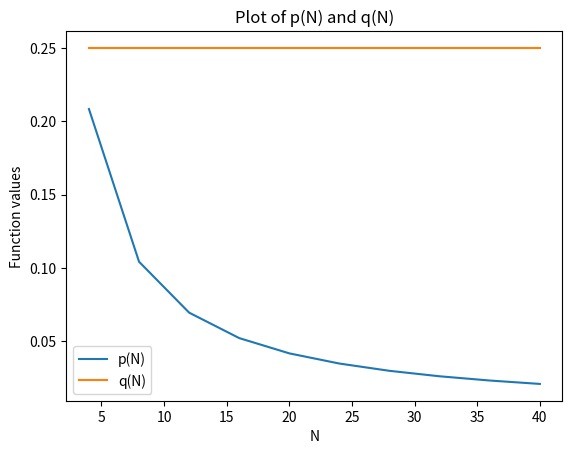

Python code for this plot:
# %%
# import all common packages
import pandas as pd
import numpy as np
# import matplotlib.pyplot as plt
import math
import os
import sys

# %%
def sum_odd_digits(number):
    #TODO: implement this function
    strs = str(number)
    sum = 0
    for i in strs:
        if int(i) % 2 != 0:
            sum += int(i)
    return sum

def sum_even_digits(number):
    #TODO: implement this function
    strs = str(number)
    sum = 0
    for i in strs:
        if int(i) % 2 == 0:
            sum += int(i)
    return sum

def sum_all_digits(number):
    #TODO: implement this function
    strs = str(number)
    sum = 0 
    for i in strs:
        sum += int(i)
    return sum

# %%
# Consider the series

# total = 1/1 + 1/2 + 1/3 + 1/4 + 1/5 .... + 1/N
# What is the maximum number of terms added (i.e. the value of N) such that total < 5.0?

def check_series():
    total = 0
    n = 0
    while total < 5.0:
        n += 1
        total += 1 / n
    return n - 1

check_series()

# %%
# Write a function called is_increasing that takes a sequence (of numbers) and returns True iff the elements in the array are in (non-strict) increasing order. This means that every element is less than or equal to the next one after it. For example,

# for [1, 5, 9] the function should return True
# for [3, 3, 4] the function should return True
# for [3, 4, 2] the function should return False

def is_increasing(sequence):
    #TODO: implement this function
    return all(sequence[i] <= sequence[i+1] for i in range(len(sequence)-1))

# %%
# Write a function most_average(numbers) which finds and returns the number in the input that is closest to the average of the numbers. (You can assume that the argument is a sequence of numbers.) By closest, we mean the one that has the smallest absolute difference from the average. You can use the built-in function abs to find the absolute value of a difference. For example, most_average([1, 2, 3, 4, 5]) should return 3 (the average of the numbers in the list is 3.0, and 3 is clearly closest to this). most_average([3, 4, 3, 1]) should also return 3 (the average is 2.75, and 3 is closer to 2.75 than is any other number in the list).


def most_average(numbers):
    #TODO: implement this function
    avg = sum(numbers)/len(numbers)
    diff = [abs(x-avg) for x in numbers]
    return numbers[diff.index(min(diff))]

# %%
# Write two functions, smallest_greater(seq, value) and greatest_smaller(seq, value), that take as argument a sequence and a value, and find the smallest element in the sequence that is greater than the given value, and the greatest element in the sequence that is smaller than the given value, respectively.

# For example, if the sequence is [13, -3, 22, 14, 2, 18, 17, 6, 9] and the target value is 4, then the smallest greater element is 6 and the greatest smaller element is 2.

def smallest_greater(seq, value):
    #TODO: implement this function
    seqs = sorted(seq)
    for i in seqs:
        if i > value:
            return i


def greatest_smaller(seq, value):
    #TODO: implement this function
    seqs = sorted(seq, reverse=True)
    for i in seqs:
        if i < value:
            return i

# %%
# If the same value appears more than once in a sequence, we say that all copies of it except the first are duplicates. For example, in [-1, 2, 4, 2, 0, 4], the second 2 and second 4 are duplicates; in the string "Immaterium", the 'm' is duplicated twice (but the 'i' is not a duplicate, because 'I' and 'i' are different characters).

def count_duplicates(seq):
    #TODO: implement this function
    count = 0
    for i in range(len(seq)):
        for j in range(i+1, len(seq)):
            if seq[i] == seq[j]:
                count += 1
                break 
    return count

# %%
def count_in_bin(values, lower, upper):
    #TODO: implement this function
    count = 0
    for value in values:
        if lower < value <= upper:
            count += 1
    return count


# Write a function histogram(values, dividers) that takes as argument a sequence of values and a sequence of bin dividers, and returns the histogram as a sequence of a suitable type (say, an array) with the counts in each bin. The number of bins is the number of dividers + 1; the first bin has no lower limit and the last bin has no upper limit. As in (a), elements that are equal to one of the dividers are counted in the bin below.
def histogram(values, dividers):
    #TODO: implement this function
    counts = []
    for i in range(len(dividers) + 1):
        if i == 0:
            counts.append(count_in_bin(values, float('-inf'), dividers[i]))
        elif i == len(dividers):
            counts.append(count_in_bin(values, dividers[i-1], float('inf')))
        else:
            counts.append(count_in_bin(values, dividers[i-1], dividers[i]))
    return counts

# %%
# In the unicode encoding system (which is used by python 3),  the string "Dog" is represented by the following sequence of numbers (character codes):

# 68,111,103


string = 'Dog'
print([ord(c) for c in string])

# ord to string
print(''.join([chr(c) for c in [86,101,114,121,32,72,97,114,100,32,69,120,97,109]]))

# %%
s = "problem"
s[1] + s[5] + s[6]

# %%
def f(s):
    for elem1 in s:
        for elem2 in s[::-1]:
            if elem1 == elem2:
                return elem1
f("abcbdc")

# %%

'a way' < 'away'

# %%
len("1.5" + "1.5") == 3

# %%
def count_capitals(string):
    #TODO: implement this function
    cnt = 0
    for i in string:
        if i.isupper():
            cnt += 1
    return cnt

def count(seq, prop):
    cnt = 0
    for i in seq:
        if prop(i):
            cnt += 1
    return cnt

# %%
def sum_odd_digits(number):
    dsum = 0 # digit sum
    strs = str(number)
    for i in strs:
        if int(i) % 2 != 0:
            dsum += int(i)
    return dsum

def sum_even_digits(number):
    dsum = 0 # digit sum
    strs = str(number)
    for i in strs:
        if int(i) % 2 == 0:
            dsum += int(i)
    return dsum

print(sum_odd_digits(12345))
print(sum_odd_digits(456789))
print(sum_even_digits(12345))
print(sum_even_digits(456789))


# %%
def count_kmer(sequence, k):
    """ counting occurence
    of all distinct kmers"""
    distinct_kmers = {}
    result = []
    for index in range(len(sequence)-k+1):
        kmer = sequence[index:index+k]
        if kmer not in distinct_kmers:
            distinct_kmers[kmer] = 1
        else:
            distinct_kmers[kmer] += 1
    for key, value in distinct_kmers.items():
        result.append((key, value))
    return result

print (sorted(count_kmer("AGAGACCCCCT", 3)))
print (sorted(count_kmer("AGAGACCCCCT", 2)))
print (sorted(count_kmer("A", 1)))
print (sorted(count_kmer("A", 2)))

# %%
## a)
def caesar_shift(string, shift):
    #TODO: implement this function
    result = ""
    for s in string:
        if s.isalpha():
            if s.isupper():
                result += chr((ord(s) + shift - 65) % 26 + 65)
            else:
                result += chr((ord(s) + shift - 97) % 26 + 97)
        else:
            result += s
    return result

## b)
def decrypt_5(code):
    """Prints out the first 5 words decrypted using successively larger shifts
    """
    #TODO: implement this function
    # from -5 to -1
    for i in range(-5, 0):
        print(caesar_shift(code, i))
    pass

def decrypt_search(code):
    """Decrypt the message using increasing shift values whilst searching for 40 
    common three letter words. Return the shift value that gives the highest number 
    of different three letter words.
    """
    #TODO: implement this function
    # common words = [the,and,for,are,but,not,you,all,any,can, her,was,one,our,out,day,get,has,him,his, how,man,new,now,old,see,two,way,who,boy, did,its,let,put,say,she,too,use,dad,mom]
    common_word_list = ["the", "and", "for", "are", "but", "not", "you", "all", "any", "can", "her", "was", "one", "our", "out", "day", "get", "has", "him", "his", "how", "man", "new", "now", "old", "see", "two", "way", "who", "boy", "did", "its", "let", "put", "say", "she", "too", "use", "dad", "mom"]
    # Return the shift value that gives the highest number of different three letter words.
    countings = []
    for i in range(-26,26):
        result = caesar_shift(code, i)
        words = result.split()
        count_sum = {}
        for word in words:
            word = word.lower()
            if word in common_word_list:
                if word not in count_sum:
                    count_sum[word] = 1
                else:
                    count_sum[word] += 1
        # sord by value descending
        count_sum = sorted(count_sum.items(), key=lambda x: x[1], reverse=True)
        # sum up top 3
        top3 = 0
        for key, value in count_sum[:3]:
            top3 += value
        countings.append(top3)
        
    
    return 26 - countings.index(max(countings))
                   
    

    
def decrypt_find_e(code):
    """Decrypt Caesar ciphered message by finding most frequently occuring letter
    assume it is an "e" and return the corresponding shift.
    """
    #TODO: implement this function
    countings = []
    for i in range(-26,26):
        result = caesar_shift(code, i)
        count_e = 0
        for s in result:
            if s == "e" or s == "E":
                count_e += 1
        countings.append(count_e)
        
    
    return 26 - countings.index(max(countings))


## a)
print(caesar_shift("Et tu, Brutus!", 3))
print(caesar_shift("IBM", -1))
print(caesar_shift("COMP1730 is great!", 25))
print(caesar_shift("COMP1730 is great!", -25))
print(caesar_shift("uwu", -27))
print(caesar_shift("You Could Use Facts To Prove Anything That's Even Remotely True.", 29))

## b)
message1 = '''Awnhu pk neoa wjz awnhu pk xaz
              Iwgao w iwj dawhpdu, xqp okyewhhu zawz'''
message2 = '"Jcstghipcsxcv xh iwpi etctigpixcv fjpaxin du zcdlatsvt iwpi vgdlh ugdb iwtdgn, egprixrt, rdckxrixdc, phhtgixdc, tggdg pcs wjbxaxipixdc." (Gjat 7: Jht p rdadc puitg pc xcstetcstci rapjht id xcigdsjrt p axhi du epgixrjapgh, pc peedhxixkt, pc pbeaxuxrpixdc dg pc xaajhigpixkt fjdipixdc. Ugdb Higjcz & Lwxit, "Iwt Tatbtcih du Hinat".)'
message3 = "Cywo cmsoxdscdc gybu cy rkbn drobo sc xy dswo vopd pyb cobsyec drsxusxq. (kddbsledon dy Pbkxmsc Mbsmu)"
print(decrypt_search(message1))
print(decrypt_search(message2))
print(decrypt_search(message3))
print(decrypt_find_e(message1))
print(decrypt_find_e(message2))

# %%
# If a word begins with a vowel, append "yay" to the end of the word.

# If a word begins with a consonant, remove all the consonants from the beginning up to the first vowel and append them to the end of the word. Finally, append "ay" to the end of the word.

def to_pig_latin(string):
    #TODO: implement this function
    # if is not a word, return itself

    if not string.isalpha():
        return string
    
    result = ""
    
     # the initial consonant sound is transposed to the end of the word
    if string[0] not in "aeiou":
        for i in range(len(string)):
            if string[i] in "aeiou":
                result = string[i:] + string[:i] + "ay"
                break
    else:
        result = string + "yay"
    return result

print(to_pig_latin('dog'))
print(to_pig_latin('scratch'))
print(to_pig_latin('is'))
print(to_pig_latin('apple'))
print(to_pig_latin('1287643'))

# %%
# Given a function p(N) <= 5/(6*N), q(N) <= 1/4. N is from {4,8,12,16,20,24,28,32,36,40}. 
# Plot the function p(N) and q(N) in the same figure. Use different colors for the two functions and add a legend to the figure.

import matplotlib.pyplot as plt
import numpy as np

N = np.array([4, 8, 12, 16, 20, 24, 28, 32, 36, 40])

p = 5 / (6 * N)
q = 0.25 * np.ones(len(N))

plt.plot(N, p, label='p(N)')
plt.plot(N, q, label='q(N)')

plt.xlabel('N')
plt.ylabel('Function values')
plt.title('Plot of p(N) and q(N)')
plt.legend()

plt.show()

# %%
max(1,6)

# %%
list1=[1,2,3,4,5]
list2=list1
list3=list2
list1.extend([6,7,8])
list2.reverse()
list3.remove(6)

list1

# %%
lsit = [(n*n) for n in range(1234) if (n*n)%2==0]
len(lsit) 

# %%
def perfect_shuffle_in_place(a_list):
    #TODO: implement this function
    perfect_list = a_list.copy()
    # split into two lists
    list1 = perfect_list[0:len(perfect_list)//2]
    list2 = perfect_list[len(perfect_list)//2:]
    # shuffle
    perfect_list = []
    for i in range(len(list1)):
        perfect_list.append(list1[i])
        perfect_list.append(list2[i])
    a_list[:] = perfect_list


def count_shuffles(a_list):
    #TODO: imeplement this function
    count = 0
    perfect_list = a_list.copy()
    while True:
        count += 1
        perfect_shuffle_in_place(perfect_list)
        if perfect_list == a_list:
            break
    return count

# %%
def nesting_depth(a_list):
    #TODO: imeplement this function
    max_depth = 0
    for e in a_list:
        if type(e) == list:
            depth = nesting_depth(e)
            if depth > max_depth:
                max_depth = depth
    return max_depth 

# %%
a_dict = { 'a' : ['a'],  'b' : ['b'] }
a_dict['a'] = a_dict.copy()
a_dict['c'] = a_dict
a_dict['a']['b'].append('c')
a_dict['c']['a']['b'] = []


a_dict['c']['b']

# %%
import numpy as np

# 三个列向量，假设为 a, b, c
a = np.array([1, 2, 3])
b = np.array([4, 5, 6])
c = np.array([7, 8, 9])

# 构建 3x3 矩阵
matrix = np.column_stack((a, b, c))

# 使用叉乘和点乘计算行列式
determinant = np.dot(a, np.cross(b, c))
print("行列式的值为:", determinant)

# %%
def invert_dictionary(d):
    d_inv = {}
    for key, value in d.items():
        if value not in d_inv:
            d_inv[value] = key
        else:
            d_inv[value] = key
    return d_inv

# %%
def invert_dictionary(d):
    d_inv = {}
    for key, value in d.items():
        if value not in d_inv:
            d_inv[value] = key
        else:
            d_inv[value] = key
    return d_inv

# %%
def closed_sets(permutation):
    #TODO: implement this function
    checked = []
    result = []
    for key in permutation.keys():
        if key not in checked:
            current_res = [key]
            current_search = key
            while current_search in permutation.keys() and current_search not in current_res:
                checked.append(current_search)
                nextkey = permutation[current_search]
                current_res.append(nextkey)
                current_search = nextkey
            result.append(current_res)
    return result

p1 = { 'alice' : 'carol', 'bob' : 'bob', 'carol' : 'eve',
       'dave' : 'dave', 'eve' : 'alice' }
closed_sets(p1)

# %%
def count_repetitions(string, substring):
    '''
    Count the number of repetitions of substring in string. Both
    arguments must be strings.
    '''
    return string.count(substring)

# %%
print(count_repetitions("aabsabs","abs"))

# %%
def remove_substring_everywhere(string, substring):
    '''
    Remove all occurrences of substring from string, and return
    the resulting string. Both arguments must be strings.
    '''
    return string.replace(substring, "")

# %%
print(remove_substring_everywhere("aabsabs","abs"))

# %%

def funA(alist):
    if len(alist) == 0:
        return alist
    else:
        return funA(alist[1:]) + [alist[0]]

def funB(alist):
    if len(alist) > 0:
        x = alist.pop(-1)
        alist = funB(alist)
        alist.insert(0,x)
    return alist

a = [1,2,3]
b = funB(a)
c = funA(a)
print(a,b,c)

# %%
def f(x):
    print(y)
    if y < 1:
        z = 1
        return x ** z
    else:
        return x ** y

y = 2
print(f(2))

# %%
def f(x):
    global y
    print(y)
    if y < 1:
        y = 1
    return x ** y

y = 2
print(f(2))


